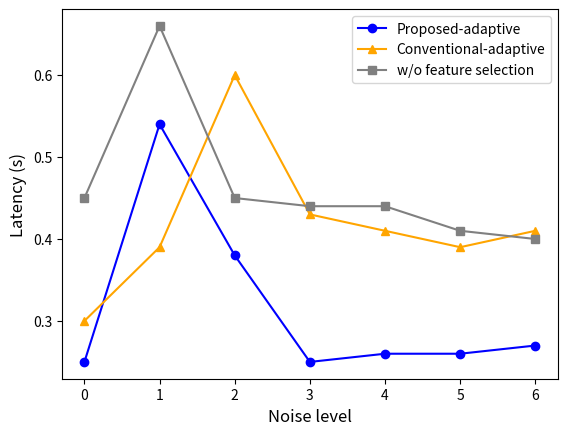

Generate this figure with matplotlib:

import matplotlib.pyplot as plt

x = [0,1,2,3,4,5,6]
pro =[0.25,0.54,	0.38,	0.25,	0.26,	0.26,	0.27]
conventional = [0.3,0.39,0.6,0.43,0.41,0.39,0.41]
f27  = [0.45,0.66,0.45,0.44,0.44,0.41,0.4]

plt.plot(x,pro, 
	color = 'blue',
	marker = 'o',
	linestyle = '-',
	label = 'Proposed-adaptive')
	
plt.plot(x,conventional, 
	color = 'orange',
	marker = '^',
	linestyle = '-',
	label = 'Conventional-adaptive')
	
plt.plot(x,f27, 
	color = 'gray',
	marker = 's',
	linestyle = '-',
	label = 'w/o feature selection')




plt.xlabel('Noise level', fontsize=12)
plt.ylabel('Latency (s)', fontsize=12)
plt.legend()

plt.show()

